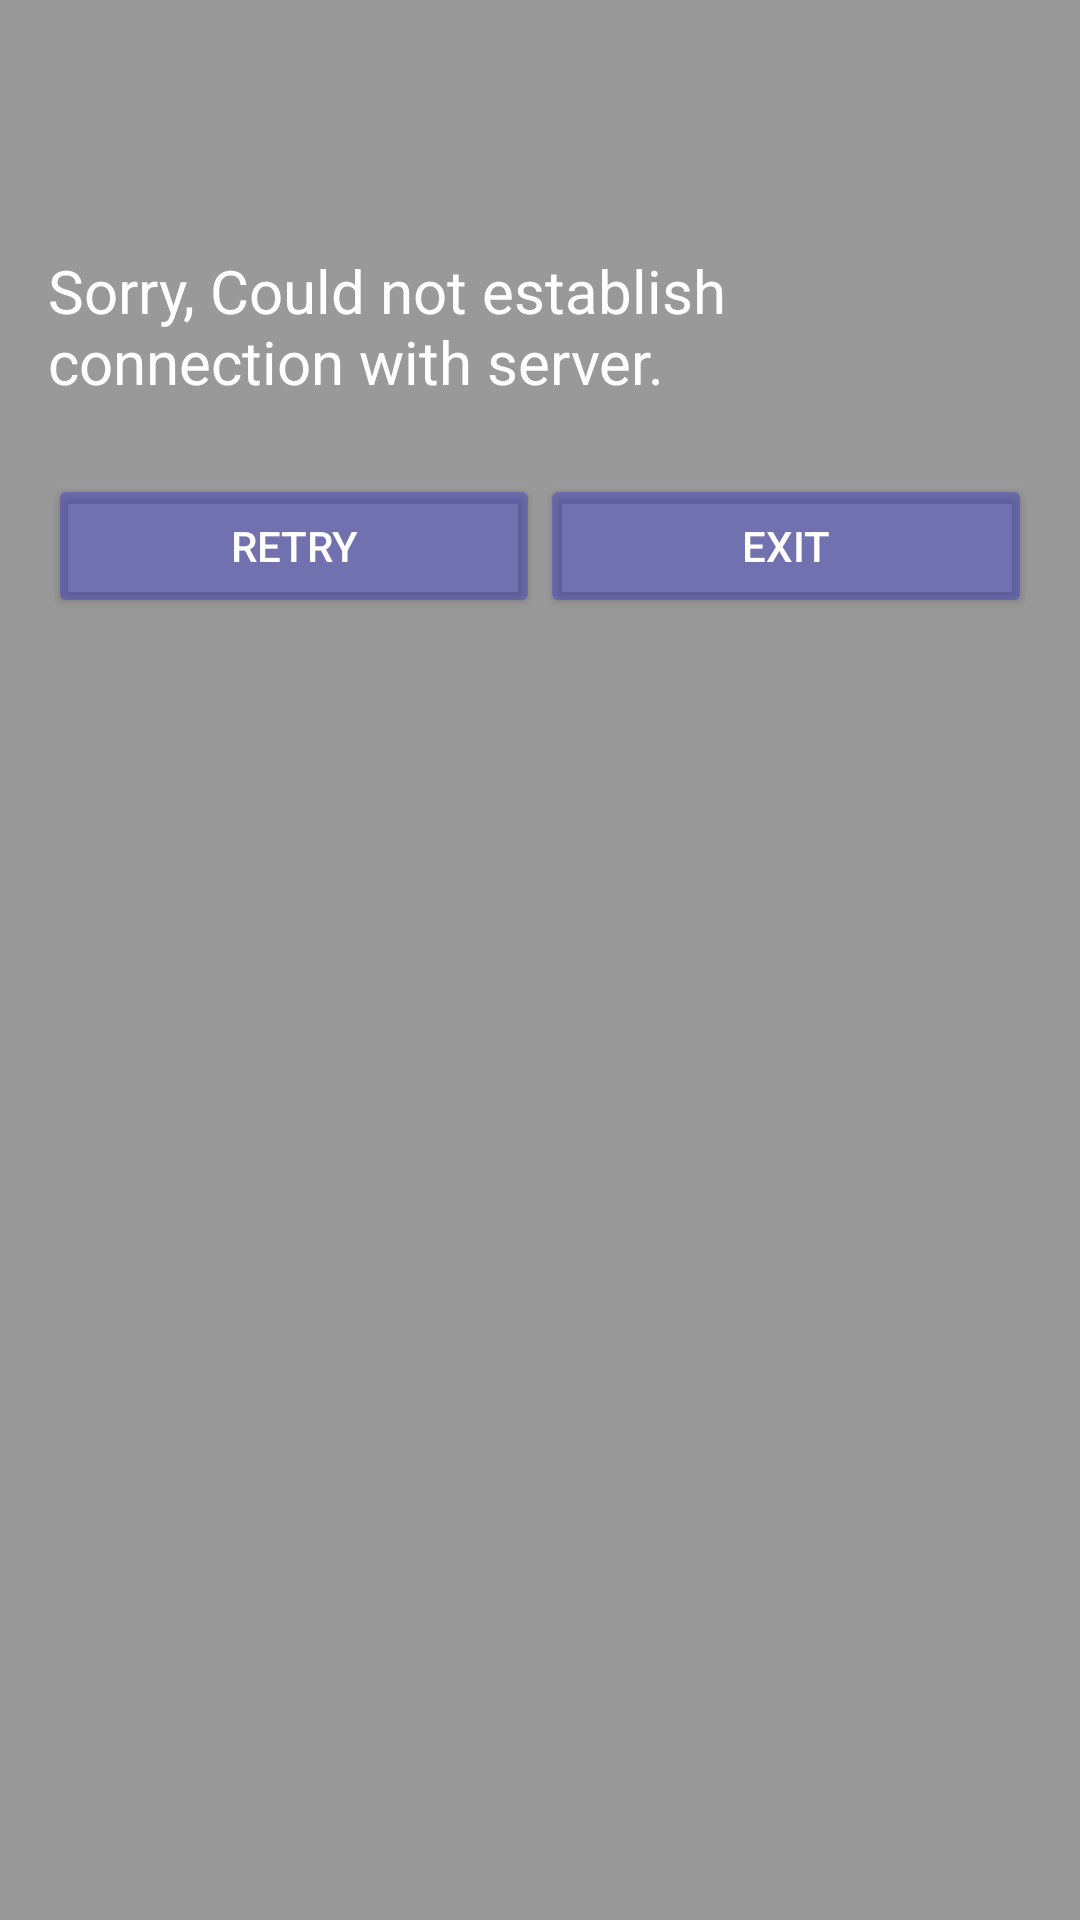

The Android layout XML behind this screen, and the referenced resources:
<!-- AndroidManifest.xml: application theme AppTheme.Dark -->
<!-- res/layout/notconnected.xml -->
<?xml version="1.0" encoding="utf-8"?>
<LinearLayout xmlns:android="http://schemas.android.com/apk/res/android"
    android:orientation="vertical" android:layout_width="match_parent"
    android:layout_height="match_parent">

    <TableLayout
        android:layout_width="fill_parent"
        android:layout_height="wrap_content"
        android:paddingLeft="@dimen/activity_horizontal_margin"
        android:paddingRight="@dimen/activity_horizontal_margin"

        android:paddingBottom="@dimen/activity_vertical_margin"
        android:paddingTop= "250px">
        <TextView
            android:layout_width="344dp"
            android:layout_height="wrap_content"
            android:textAppearance="?android:attr/textAppearanceLarge"
            android:text="Sorry, Could not establish connection with server. "
            android:id="@+id/textView6"
            android:layout_gravity="center_horizontal"
            android:textSize="20dp" />
    <TableRow
        android:layout_width="fill_parent"
        android:layout_height="wrap_content"
        >

    <android.support.v7.widget.AppCompatButton
        android:id="@+id/bretry"
        android:layout_weight="3"
        android:layout_height="wrap_content"

        android:layout_marginTop="24dp"
        android:layout_marginBottom="24dp"
        android:padding="12dp"
        android:text="Retry"/>
    <android.support.v7.widget.AppCompatButton
        android:id="@+id/bexit"
        android:layout_weight="3"
        android:layout_height="wrap_content"
        android:layout_marginTop="24dp"
        android:layout_marginBottom="24dp"
        android:padding="12dp"
        android:text="Exit"/>
    </TableRow>
    </TableLayout>


</LinearLayout>
<!-- resources referenced by this layout -->
<resources>
  <dimen name="activity_horizontal_margin">16dp</dimen>
  <dimen name="activity_vertical_margin">16dp</dimen>
  <style name="AppTheme.Dark" parent="Theme.AppCompat.NoActionBar">
          <item name="colorPrimary">@color/primary</item>
          <item name="colorPrimaryDark">@color/primary_dark</item>
          <item name="colorAccent">@color/accent</item>
  
          <item name="android:windowBackground">@color/primary</item>
  
          <item name="colorControlNormal">@color/iron</item>
          <item name="colorControlActivated">@color/white</item>
          <item name="colorControlHighlight">@color/white</item>
          <item name="android:textColorHint">@color/iron</item>
  
          <item name="colorButtonNormal">@color/primary_darker</item>
          <item name="android:colorButtonNormal">@color/primary_darker</item>
      </style>
  <color name="primary">#999999</color>
  <color name="primary_dark">#244287</color>
  <color name="accent">#FFFFFF</color>
  <color name="iron">#CCCCCC</color>
  <color name="white">#ffffff</color>
  <color name="primary_darker">#522D</color>
</resources>
